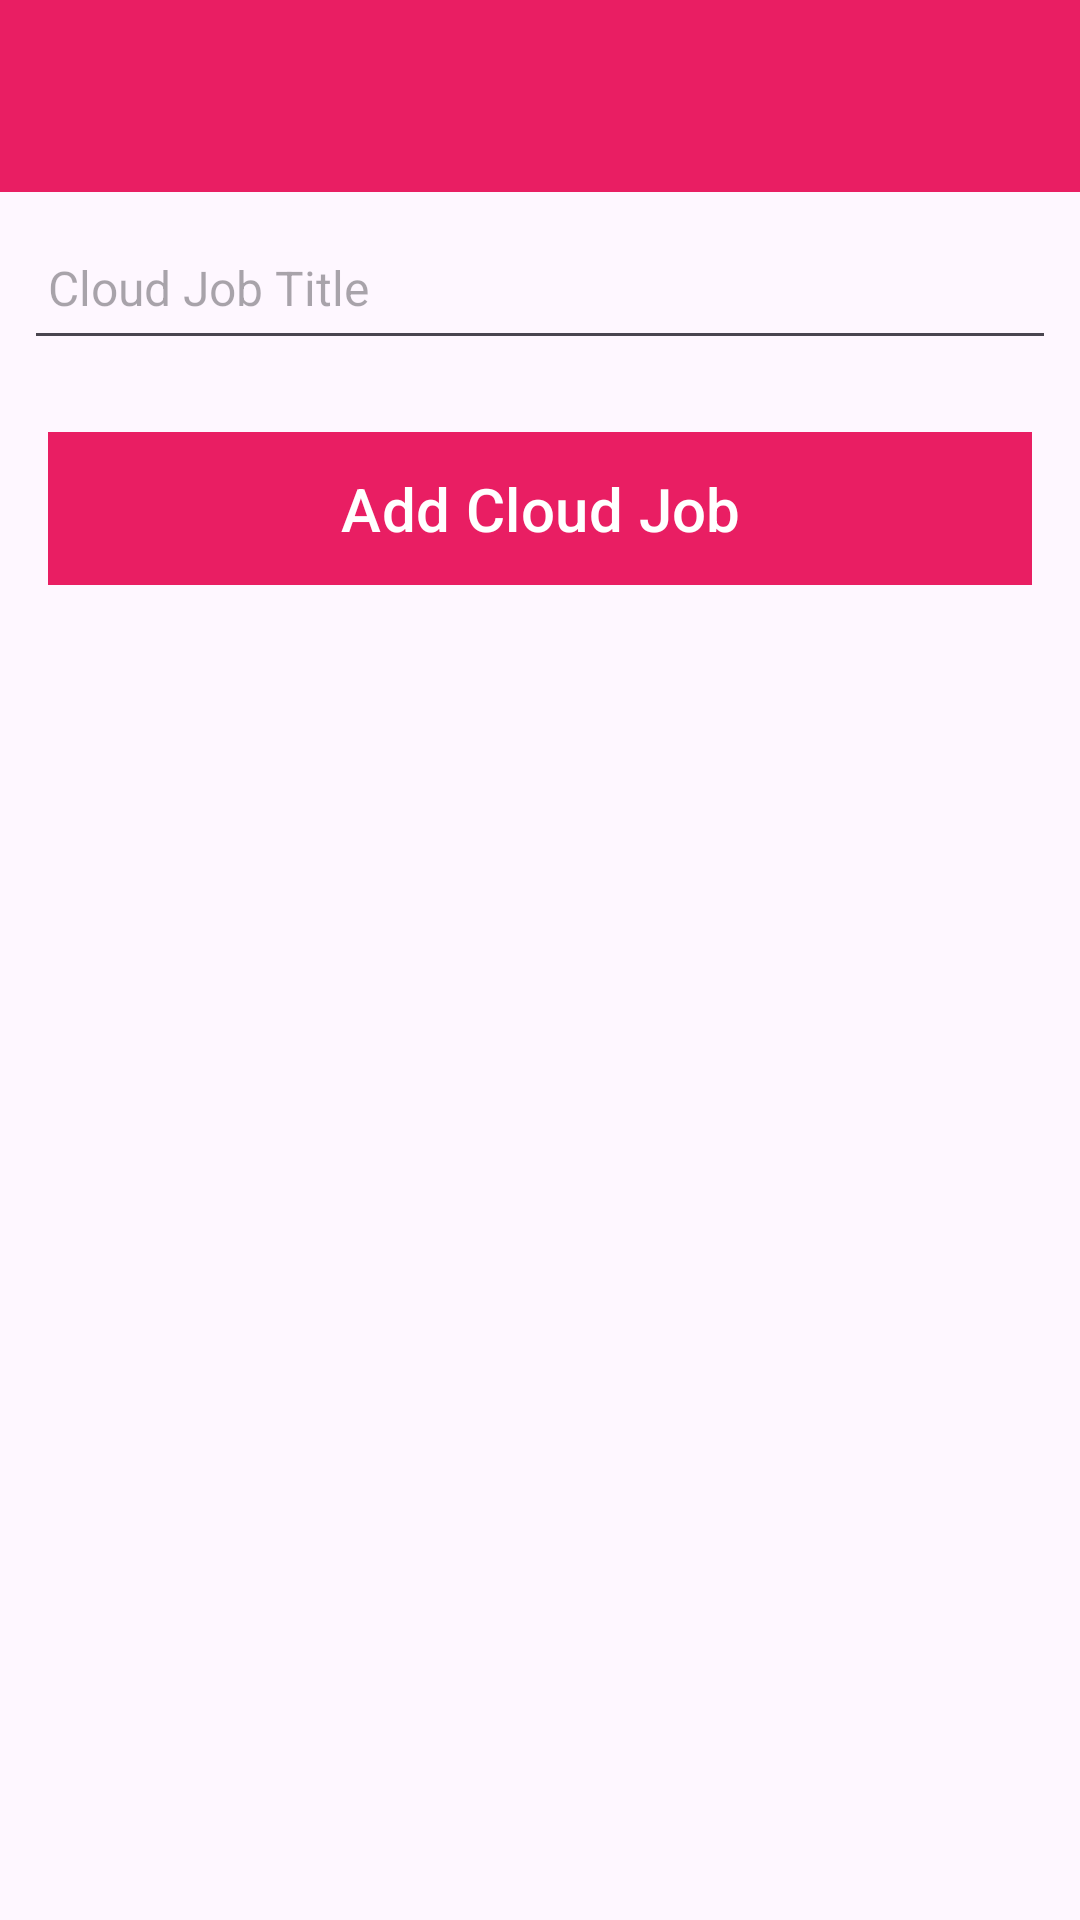

Write the Android layout XML for this screen, with the resource values it uses.
<!-- AndroidManifest.xml: application theme Theme.Ca1 -->
<!-- res/layout/activity_cloudjob.xml -->
<?xml version="1.0" encoding="utf-8"?>
<androidx.constraintlayout.widget.ConstraintLayout
    xmlns:android="http://schemas.android.com/apk/res/android"
    xmlns:app="http://schemas.android.com/apk/res-auto"
    xmlns:tools="http://schemas.android.com/tools"
    android:layout_width="match_parent"
    android:layout_height="match_parent"
    tools:context="com.example.ca1.activities.CloudJobActivity">

    <RelativeLayout
        android:layout_width="match_parent"
        android:layout_height="wrap_content"
        app:layout_constraintBottom_toBottomOf="parent"
        app:layout_constraintTop_toTopOf="parent">

        <com.google.android.material.appbar.AppBarLayout
            android:id="@+id/appBarLayout"
            android:layout_width="match_parent"
            android:layout_height="wrap_content"
            android:background="@color/colorAccent"
            android:fitsSystemWindows="true"
            app:elevation="0dip"
            app:theme="@style/ThemeOverlay.AppCompat.Dark.ActionBar">

            <androidx.appcompat.widget.Toolbar
                android:id="@+id/toolbarAdd"
                android:layout_width="match_parent"
                android:layout_height="wrap_content"
                app:titleTextColor="@color/colorPrimary" />
        </com.google.android.material.appbar.AppBarLayout>

        <ScrollView
            android:layout_width="match_parent"
            android:layout_height="match_parent"
            android:layout_below="@id/appBarLayout"
            android:fillViewport="true">

            <LinearLayout
                android:layout_width="match_parent"
                android:layout_height="wrap_content"
                android:orientation="vertical">

                <EditText
                    android:id="@+id/cloudjobTitle"
                    android:layout_width="match_parent"
                    android:layout_height="48dp"
                    android:layout_margin="8dp"
                    android:autofillHints="hint"
                    android:hint="@string/hint_cloudjobTitle"
                    android:inputType="text"
                    android:maxLength="25"
                    android:maxLines="1"
                    android:padding="8dp"
                    android:textColor="@color/colorPrimaryDark"
                    android:textSize="16sp" />

                <Button
                    android:id="@+id/btnAdd"
                    android:layout_width="match_parent"
                    android:layout_height="wrap_content"
                    android:layout_margin="16dp"
                    android:background="@color/colorAccent"
                    android:padding="8dp"
                    android:stateListAnimator="@null"
                    android:text="@string/button_addCloudJob"
                    android:textColor="@color/colorPrimary"
                    android:textSize="20sp" />
            </LinearLayout>
        </ScrollView>

    </RelativeLayout>
</androidx.constraintlayout.widget.ConstraintLayout>
<!-- resources referenced by this layout -->
<resources>
  <color name="colorAccent">#E91E63</color>
  <color name="colorPrimary">#FFFFFF</color>
  <color name="colorPrimaryDark">#000000</color>
  <string name="button_addCloudJob">Add Cloud Job</string>
  <string name="hint_cloudjobTitle">Cloud Job Title</string>
  <style name="Theme.Ca1" parent="Base.Theme.Ca1" />
  <style name="Base.Theme.Ca1" parent="Theme.Material3.DayNight.NoActionBar">
          
          <item name="colorPrimary">@color/colorAccent</item>
          <item name="colorPrimaryVariant">@color/colorPrimaryDark</item>
          <item name="colorOnPrimary">@color/white</item>
          
          <item name="colorOnSecondary">@color/black</item>
          
          <item name="android:statusBarColor">?attr/colorPrimaryVariant</item>
          
      </style>
  <color name="white">#FFFFFF</color>
  <color name="black">#000000</color>
</resources>
